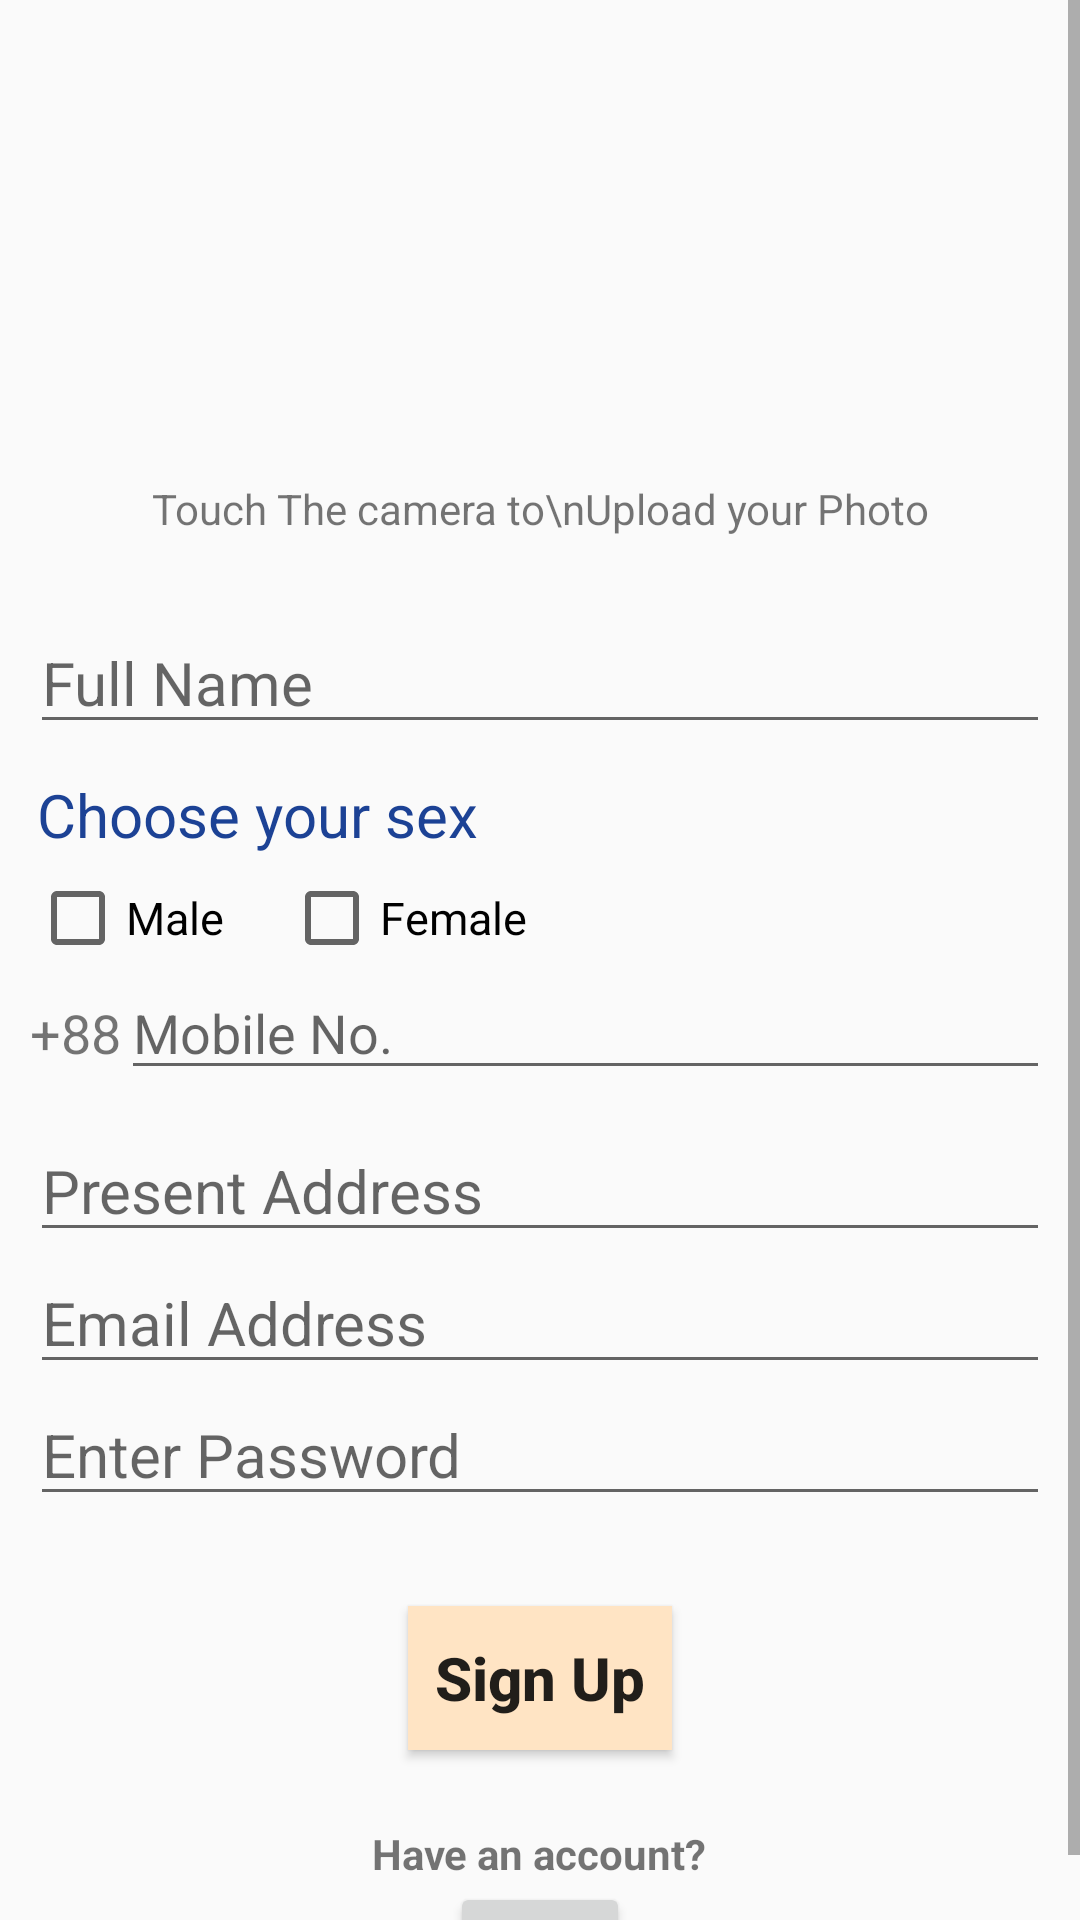

This screen was rendered from an Android layout file. Write that file and the resources it references.
<!-- AndroidManifest.xml: application theme AppTheme -->
<!-- res/layout/activity_sign_up_for_patient.xml -->
<?xml version="1.0" encoding="utf-8"?>
<ScrollView xmlns:android="http://schemas.android.com/apk/res/android"
    xmlns:app="http://schemas.android.com/apk/res-auto"
    xmlns:tools="http://schemas.android.com/tools"
    android:layout_width="match_parent"
    android:layout_height="match_parent"
    tools:context=".patient.authentication.SignUpActivityForPatient">

    <LinearLayout
        android:layout_width="match_parent"
        android:layout_height="wrap_content"
        android:orientation="vertical" >

        <RelativeLayout
            android:layout_width="match_parent"
            android:layout_height="wrap_content">

            <ImageView
                android:layout_centerHorizontal="true"
                android:layout_width="150dp"
                android:layout_height="150dp"
                android:id="@+id/patientImage"
                android:layout_gravity="center"
                android:src="@drawable/ic_add_a_photo_black_24dp"/>
            <ProgressBar
                android:layout_width="wrap_content"
                android:layout_height="wrap_content"
                android:id="@+id/imageProgressBar"
                android:layout_centerHorizontal="true"
                android:layout_centerVertical="true"
                android:visibility="invisible"/>
        </RelativeLayout>

        <TextView
            android:layout_marginTop="10dp"
            android:layout_width="wrap_content"
            android:layout_height="wrap_content"
            android:text="Touch The camera to\nUpload your Photo"
            android:gravity="center"
            android:layout_gravity="center"
            android:layout_marginBottom="15dp"/>

        <EditText
            android:id="@+id/patientFullNameId"
            android:layout_width="match_parent"
            android:layout_height="wrap_content"
            android:hint="Full Name"
            android:layout_marginTop="10dp"
            android:textSize="20sp"
            android:layout_marginLeft="10dp"
            android:layout_marginRight="10dp"
            />

        <TextView
            android:layout_width="match_parent"
            android:layout_height="wrap_content"
            android:text="Choose your sex"
            android:textColor="#1C4295"
            android:textSize="20sp"
            android:layout_marginTop="10dp"
            android:layout_marginLeft="12.25dp"
            android:layout_marginBottom="5dp"
            />

        <LinearLayout
            android:id="@+id/idSexCheckBox"
            android:layout_width="match_parent"
            android:layout_height="wrap_content"
            android:layout_marginLeft="10dp">

            <CheckBox
                android:id="@+id/idCheckMale"
                android:layout_width="wrap_content"
                android:layout_height="wrap_content"
                android:text="Male"
                android:textSize="15sp"
                android:layout_marginRight="20dp"
                android:clickable="true"
                />

            <CheckBox
                android:id="@+id/idCheckFemale"
                android:layout_width="wrap_content"
                android:layout_height="wrap_content"
                android:text="Female"
                android:textSize="15sp"
                android:clickable="true"
                />

        </LinearLayout>

        <LinearLayout
            android:layout_width="match_parent"
            android:layout_height="wrap_content"
            >

            <TextView
                android:layout_width="wrap_content"
                android:layout_height="wrap_content"
                android:text="+88"
                android:textSize="18sp"
                android:layout_marginLeft="10dp"
                />
            <EditText
                android:layout_width="match_parent"
                android:layout_height="wrap_content"
                android:id="@+id/patientMobileNoTextId"
                android:hint="Mobile No."
                android:inputType="text|number"
                android:layout_marginRight="10dp"/>

        </LinearLayout>

        <EditText
            android:id="@+id/patientPresentAddressId"
            android:layout_width="match_parent"
            android:layout_height="wrap_content"
            android:layout_marginTop="10dp"
            android:hint="Present Address"
            android:textSize="20sp"
            android:layout_marginLeft="10dp"
            android:layout_marginRight="10dp"
            />


        <EditText
            android:id="@+id/idPatientEmail"
            android:layout_width="match_parent"
            android:layout_height="wrap_content"
            android:hint="Email Address"
            android:textSize="20sp"
            android:layout_marginLeft="10dp"
            android:layout_marginRight="10dp"
            />

        <EditText
            android:id="@+id/idPatientPassword"
            android:layout_width="match_parent"
            android:layout_height="wrap_content"
            android:hint="Enter Password"
            android:textSize="20sp"
            android:layout_marginLeft="10dp"
            android:layout_marginRight="10dp"
            />

        <Button
            android:layout_width="wrap_content"
            android:layout_height="wrap_content"
            android:id="@+id/signUpButtonForPatientId"
            android:background="@color/Bisque"
            android:text="Sign Up"
            android:layout_marginTop="30dp"
            android:layout_gravity="center"
            android:textAllCaps="false"
            android:textStyle="bold"
            android:textSize="20sp"/>

        <TextView
            android:layout_width="wrap_content"
            android:layout_height="wrap_content"
            android:id="@+id/signInTextView"
            android:text="Have an account?"
            android:textAllCaps="false"
            android:textStyle="bold"
            android:layout_marginTop="25dp"
            android:layout_gravity="center"/>

        <Button
            android:id="@+id/signInButtonForPatientId"
            android:layout_width="60dp"
            android:layout_height="35dp"
            android:text="Sign In"
            android:textSize="10sp"
            android:layout_gravity="center"
            android:textAllCaps="false"/>

    </LinearLayout>

</ScrollView>
<!-- resources referenced by this layout -->
<resources>
  <color name="Bisque">#FFE4C4</color>
  <style name="AppTheme" parent="Theme.MaterialComponents.Light.DarkActionBar.Bridge">
          
          <item name="colorPrimary">#4553AF</item>
          <item name="colorPrimaryDark">@color/colorPrimaryDark</item>
          <item name="colorAccent">@color/colorAccent_v2</item>
      </style>
  <color name="colorPrimaryDark">#3700B3</color>
</resources>
